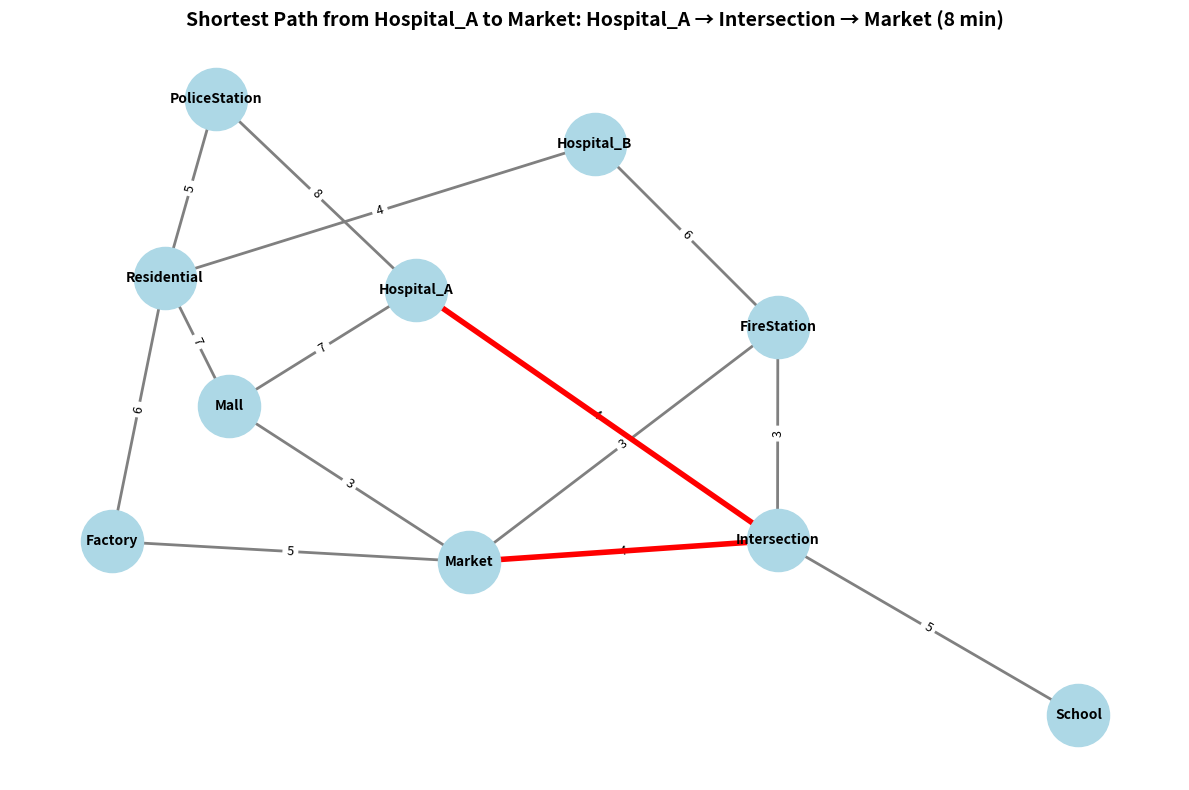

The matplotlib source for this figure:
import heapq
import matplotlib.pyplot as plt
import networkx as nx

# -------------------------------
# 1. Graph Construction (Adjacency List)
# -------------------------------
graph = {
    "Hospital_A": [("Intersection", 4), ("Mall", 7), ("PoliceStation", 8)],
    "Hospital_B": [("Residential", 4), ("FireStation", 6)],
    "School": [("Intersection", 5)],
    "Market": [("Intersection", 4), ("Mall", 3), ("Factory", 5), ("FireStation", 3)],
    "Factory": [("Market", 5), ("Residential", 6)],
    "FireStation": [("Intersection", 3), ("Hospital_B", 6), ("Market", 3)],
    "PoliceStation": [("Residential", 5), ("Hospital_A", 8)],
    "Mall": [("Market", 3), ("Hospital_A", 7), ("Residential", 7)],
    "Residential": [("Hospital_B", 4), ("Factory", 6), ("PoliceStation", 5), ("Mall", 7)],
    "Intersection": [("Hospital_A", 4), ("School", 5), ("Market", 4), ("FireStation", 3)]
}

# -------------------------------
# 2. Manual Dijkstra's Algorithm
# -------------------------------
def dijkstra(graph, start):
    """
    Manual implementation of Dijkstra's algorithm
    Returns: distances dictionary and paths dictionary
    """
    # Initialize distances to infinity for all nodes
    distances = {node: float('inf') for node in graph}
    distances[start] = 0
    
    # Initialize paths
    paths = {node: [] for node in graph}
    paths[start] = [start]
    
    # Priority queue: (distance, node)
    pq = [(0, start)]
    
    # Visited set
    visited = set()
    
    print(f"\n{'='*60}")
    print(f"Starting Dijkstra's Algorithm from: {start}")
    print(f"{'='*60}\n")
    
    step = 1
    
    while pq:
        # Get node with minimum distance
        current_dist, current_node = heapq.heappop(pq)
        
        # Skip if already visited
        if current_node in visited:
            continue
        
        # Mark as visited
        visited.add(current_node)
        
        print(f"Step {step}: Visiting '{current_node}' (distance: {current_dist})")
        print(f"  Current path: {' -> '.join(paths[current_node])}")
        
        # Explore neighbors
        for neighbor, weight in graph[current_node]:
            if neighbor not in visited:
                # Calculate new distance
                new_dist = current_dist + weight
                
                # Update if we found a shorter path
                if new_dist < distances[neighbor]:
                    distances[neighbor] = new_dist
                    paths[neighbor] = paths[current_node] + [neighbor]
                    heapq.heappush(pq, (new_dist, neighbor))
                    print(f"    → Updated '{neighbor}': distance = {new_dist}, path = {' -> '.join(paths[neighbor])}")
        
        print()
        step += 1
    
    return distances, paths

# -------------------------------
# 3. Run Dijkstra from Hospital_A
# -------------------------------
distances_A, paths_A = dijkstra(graph, "Hospital_A")

print(f"\n{'='*60}")
print("FINAL SHORTEST PATHS FROM Hospital_A:")
print(f"{'='*60}\n")

for node in sorted(graph.keys()):
    if distances_A[node] == float('inf'):
        print(f"{node:15} → UNREACHABLE")
    else:
        print(f"{node:15} → {distances_A[node]:2} min | Path: {' -> '.join(paths_A[node])}")

# -------------------------------
# 4. Run Dijkstra from Hospital_B
# -------------------------------
distances_B, paths_B = dijkstra(graph, "Hospital_B")

print(f"\n{'='*60}")
print("FINAL SHORTEST PATHS FROM Hospital_B:")
print(f"{'='*60}\n")

for node in sorted(graph.keys()):
    if distances_B[node] == float('inf'):
        print(f"{node:15} → UNREACHABLE")
    else:
        print(f"{node:15} → {distances_B[node]:2} min | Path: {' -> '.join(paths_B[node])}")

# -------------------------------
# 5. Visualize the Graph
# -------------------------------
G = nx.Graph()
for node, neighbors in graph.items():
    for neighbor, weight in neighbors:
        G.add_edge(node, neighbor, weight=weight)

pos = nx.spring_layout(G, seed=42)
plt.figure(figsize=(12, 8))

# Draw all nodes and edges
nx.draw_networkx_nodes(G, pos, node_color='lightblue', node_size=2000)
nx.draw_networkx_labels(G, pos, font_size=10, font_weight='bold')
nx.draw_networkx_edges(G, pos, edge_color='gray', width=2)

# Draw edge labels
edge_labels = nx.get_edge_attributes(G, 'weight')
nx.draw_networkx_edge_labels(G, pos, edge_labels=edge_labels, font_size=9)

# Highlight shortest path from Hospital_A to Market
if "Market" in paths_A:
    path_to_market = paths_A["Market"]
    path_edges = [(path_to_market[i], path_to_market[i+1]) for i in range(len(path_to_market)-1)]
    nx.draw_networkx_edges(G, pos, edgelist=path_edges, edge_color='red', width=4)
    plt.title(f"Shortest Path from Hospital_A to Market: {' → '.join(path_to_market)} ({distances_A['Market']} min)", 
              fontsize=14, fontweight='bold')

plt.axis('off')
plt.tight_layout()
plt.show()

# -------------------------------
# 6. Road Congestion Simulation
# -------------------------------
print(f"\n{'='*60}")
print("SIMULATING ROAD CONGESTION")
print(f"{'='*60}\n")

# Create a copy of the graph
congested_graph = {node: list(edges) for node, edges in graph.items()}

# Simulate congestion: Intersection → Market now takes 15 minutes
for i, (neighbor, weight) in enumerate(congested_graph["Intersection"]):
    if neighbor == "Market":
        congested_graph["Intersection"][i] = ("Market", 15)

for i, (neighbor, weight) in enumerate(congested_graph["Market"]):
    if neighbor == "Intersection":
        congested_graph["Market"][i] = ("Intersection", 15)

print("⚠️  Road congestion: Intersection ↔ Market now takes 15 minutes (was 4)\n")

# Run Dijkstra again with congestion
distances_congested, paths_congested = dijkstra(congested_graph, "Hospital_A")

print(f"\n{'='*60}")
print("COMPARISON: Normal vs Congested Route to Market")
print(f"{'='*60}\n")

print(f"Normal Route:")
print(f"  Path: {' -> '.join(paths_A['Market'])}")
print(f"  Time: {distances_A['Market']} minutes\n")

print(f"Congested Route:")
print(f"  Path: {' -> '.join(paths_congested['Market'])}")
print(f"  Time: {distances_congested['Market']} minutes\n")

if paths_A['Market'] != paths_congested['Market']:
    print("✓ Algorithm found an alternative route due to congestion!")
else:
    print("✓ Same route still optimal despite congestion")
